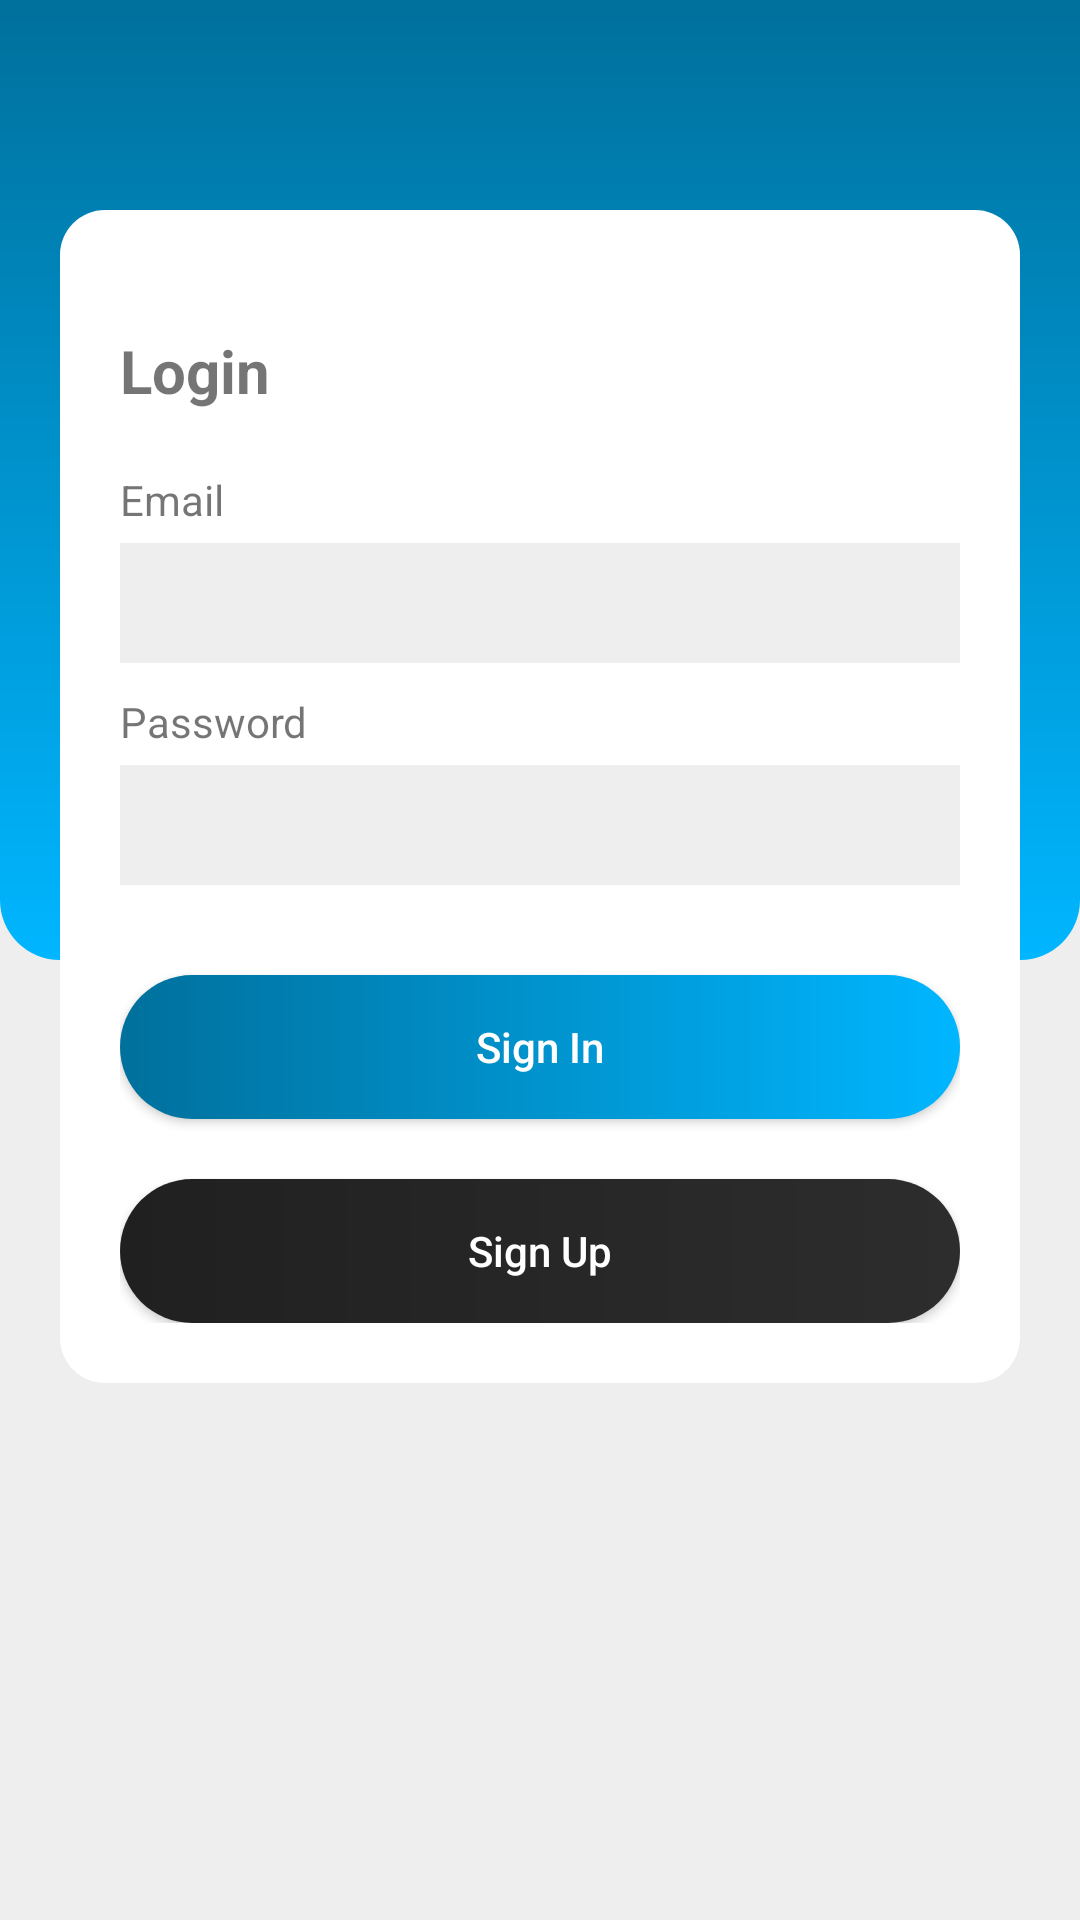

Android layout source for this screen:
<!-- AndroidManifest.xml: application theme AppTheme -->
<!-- res/layout/activity_login.xml -->
<?xml version="1.0" encoding="utf-8"?>

<RelativeLayout xmlns:android="http://schemas.android.com/apk/res/android"
    xmlns:app="http://schemas.android.com/apk/res-auto"
    xmlns:tools="http://schemas.android.com/tools"
    android:layout_width="match_parent"
    android:layout_height="match_parent"
    android:background="#eee"
    tools:context="id.devloved.jogjaloker.LoginActivity">

    <LinearLayout
        android:orientation="vertical"
        android:layout_width="match_parent"
        android:layout_height="match_parent">

        <ImageView
            android:background="@drawable/background_gradient"
            android:layout_width="match_parent"
            android:layout_height="0dp"
            android:layout_weight="1"/>

        <ImageView
            android:layout_width="match_parent"
            android:layout_height="0dp"
            android:layout_weight="1"/>

    </LinearLayout>

    <LinearLayout
        android:id="@+id/layoutLogin"
        android:orientation="vertical"
        android:layout_width="match_parent"
        android:layout_height="wrap_content"
        android:background="@drawable/form_background"
        android:layout_centerHorizontal="true"
        android:layout_marginTop="70dp"
        android:layout_marginRight="20dp"
        android:layout_marginLeft="20dp"
        android:padding="20dp">

        <TextView
            android:layout_width="match_parent"
            android:layout_height="wrap_content"
            android:text="Login"
            android:textStyle="bold"
            android:textSize="20sp"
            android:layout_marginTop="20dp"
            android:layout_marginBottom="10dp"/>

        <TextView
            android:layout_width="wrap_content"
            android:layout_height="wrap_content"
            android:text="Email"
            android:layout_marginTop="10dp"
            android:layout_marginBottom="5dp"/>
        <EditText
            android:id="@+id/loginEmail"
            android:layout_width="match_parent"
            android:layout_height="40dp"
            android:padding="5dp"
            android:background="@drawable/edittext_custom"
            android:drawablePadding="20dp"/>
        <TextView
            android:layout_width="wrap_content"
            android:layout_height="wrap_content"
            android:text="Password"
            android:layout_marginTop="10dp"
            android:layout_marginBottom="5dp"/>
        <EditText
            android:id="@+id/loginPassword"
            android:layout_width="match_parent"
            android:layout_height="40dp"
            android:padding="5dp"
            android:background="@drawable/edittext_custom"
            android:drawablePadding="20dp"/>
        <Button
            android:id="@+id/btnLogin"
            android:layout_width="match_parent"
            android:layout_height="wrap_content"
            android:text="Sign In"
            android:background="@drawable/btn_gradient"
            android:textColor="#fff"
            android:textAllCaps="false"
            android:layout_marginTop="30dp"/>
        <Button
            android:id="@+id/btnRegister"
            android:layout_width="match_parent"
            android:layout_height="wrap_content"
            android:text="Sign Up"
            android:background="@drawable/btn_gradient1"
            android:textColor="#fff"
            android:textAllCaps="false"
            android:layout_marginTop="20dp"/>

    </LinearLayout>

</RelativeLayout>
<!-- resources referenced by this layout -->
<resources>
  <!-- drawable background_gradient (drawable) -->
  <?xml version="1.0" encoding="utf-8"?>
  
  <shape xmlns:android="http://schemas.android.com/apk/res/android"
      android:shape="rectangle">
      <gradient
          android:startColor="#00b6ff"
          android:endColor="#00709c"
          android:angle="90"
          />
      <corners
          android:bottomLeftRadius="20dp"
          android:bottomRightRadius="20dp"/>
  </shape>
  <!-- drawable btn_gradient (drawable) -->
  <?xml version="1.0" encoding="utf-8"?>
  
  <shape xmlns:android="http://schemas.android.com/apk/res/android"
      android:shape="rectangle">
      <gradient
          android:startColor="#00b6ff"
          android:endColor="#00709c"
          android:angle="180"
          />
      <corners android:radius="30dp"/>
  </shape>
  <!-- drawable btn_gradient1 (drawable) -->
  <?xml version="1.0" encoding="utf-8"?>
  
  <shape xmlns:android="http://schemas.android.com/apk/res/android"
      android:shape="rectangle">
      <gradient
          android:startColor="#2d2d2d"
          android:endColor="#202020"
          android:angle="180"
          />
      <corners android:radius="30dp"/>
  </shape>
  <!-- drawable edittext_custom (drawable) -->
  <?xml version="1.0" encoding="utf-8"?>
  
  <shape xmlns:android="http://schemas.android.com/apk/res/android"
      android:shape="rectangle">
     <solid android:color="#eee"/>
      <corners
          android:radius="0dp"/>
  </shape>
  <!-- drawable form_background (drawable) -->
  <?xml version="1.0" encoding="utf-8"?>
  
  <shape xmlns:android="http://schemas.android.com/apk/res/android"
      android:shape="rectangle">
      <gradient
          android:startColor="#fff"
          android:endColor="#fff"
          android:angle="90"
          />
      <corners
          android:radius="15dp"/>
  </shape>
  <style name="AppTheme" parent="Theme.AppCompat.Light.NoActionBar">
          
          <item name="colorPrimary">@color/colorPrimary</item>
          <item name="colorPrimaryDark">@color/colorPrimaryDark</item>
          <item name="colorAccent">@color/colorAccent</item>
          <item name="android:textColorSecondary">#fff</item>
      </style>
  <color name="colorPrimary">#00709c</color>
  <color name="colorPrimaryDark">#006086</color>
  <color name="colorAccent">#ddd</color>
</resources>
